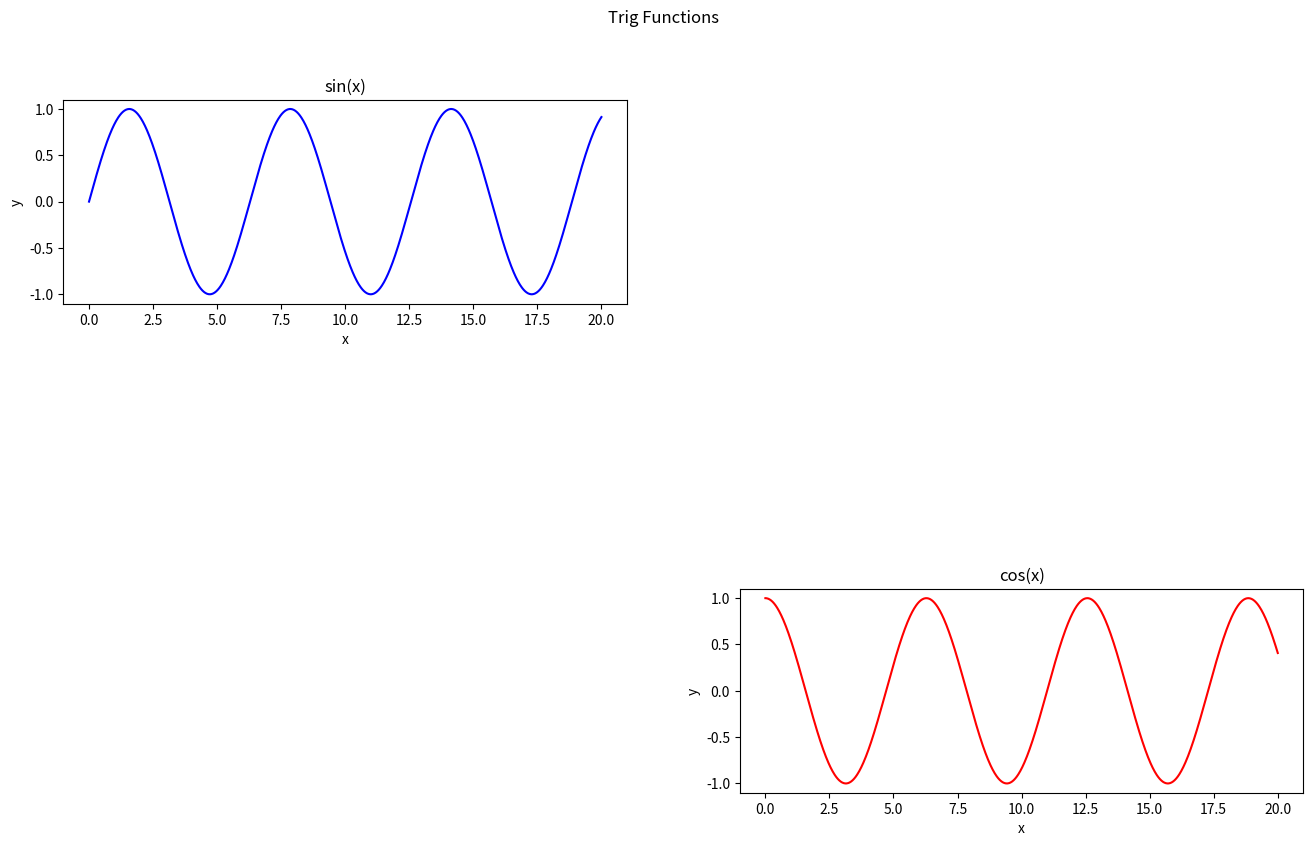

Generate this figure with matplotlib:
#!./venv/bin/python

import matplotlib.pyplot as plt
import numpy as np

def main():
    x = np.linspace(0, 20, 1000)
    y1 = np.sin(x)
    y2 = np.cos(x)

    #fig, axes = plt.subplots(2, 2)
    fig = plt.figure()

    fig.set_figwidth(16)
    fig.set_figheight(9)
    fig.suptitle("Trig Functions")

    # ax = axes[0][0]
    ax = fig.add_subplot(321)
    ax.set_title("sin(x)")
    ax.set_xlabel("x")
    ax.set_ylabel("y")
    ax.plot(x, y1, 'blue')

    # ax = axes[1][1]
    ax = fig.add_subplot(326)
    ax.set_title("cos(x)")
    ax.plot(x, y2, 'red')
    ax.set_xlabel("x")
    ax.set_ylabel("y")

    plt.show()

if __name__ == "__main__":  
    main()
